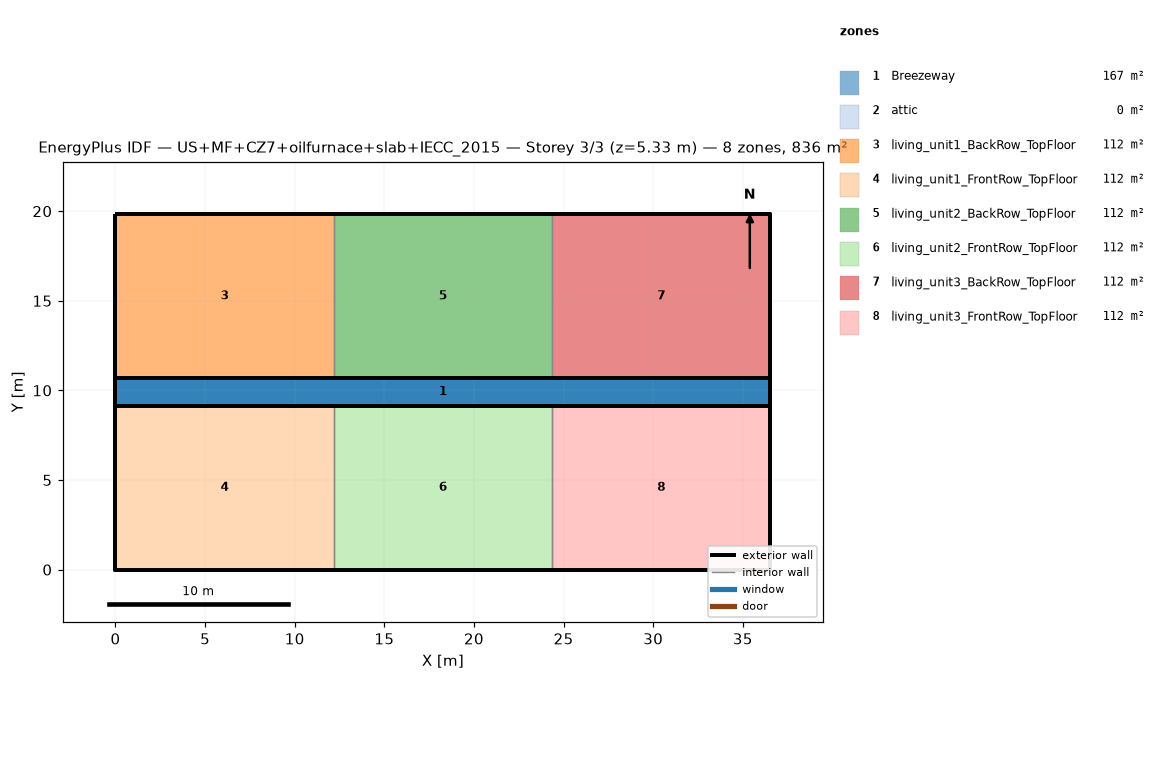
=== STOREY PLAN SPEC (per zone: floor XY polygon, exterior-wall plan segments, windows/doors) ===
zone 1: Breezeway  (167.0 m²)
  floor: (36.54, 9.16) (0.00, 9.16) (0.00, 10.68) (36.54, 10.68)
  floor: (36.54, 9.16) (0.00, 9.16) (0.00, 10.68) (36.54, 10.68)
  floor: (36.54, 9.16) (0.00, 9.16) (0.00, 10.68) (36.54, 10.68)
zone 2: attic  (0.0 m²)
  exterior wall: (36.54, 0.00) – (36.54, 19.84) – (36.54, 9.92)  [29.8 m]
  exterior wall: (0.00, 19.84) – (0.00, 0.00) – (0.00, 9.92)  [29.8 m]
zone 3: living_unit1_BackRow_TopFloor  (111.5 m²)
  floor: (12.18, 10.68) (0.00, 10.68) (0.00, 19.84) (12.18, 19.84)
  exterior wall: (12.18, 19.84) – (0.00, 19.84)  [12.2 m]
  exterior wall: (0.00, 19.84) – (0.00, 10.68)  [9.2 m]
  exterior wall: (0.00, 10.68) – (12.18, 10.68)  [12.2 m]
  interior walls: 1
zone 4: living_unit1_FrontRow_TopFloor  (111.5 m²)
  floor: (12.18, 0.00) (0.00, 0.00) (0.00, 9.16) (12.18, 9.16)
  exterior wall: (0.00, 0.00) – (12.18, 0.00)  [12.2 m]
  exterior wall: (0.00, 9.16) – (0.00, 0.00)  [9.2 m]
  exterior wall: (12.18, 9.16) – (0.00, 9.16)  [12.2 m]
  interior walls: 1
zone 5: living_unit2_BackRow_TopFloor  (111.5 m²)
  floor: (24.36, 10.68) (12.18, 10.68) (12.18, 19.84) (24.36, 19.84)
  exterior wall: (12.18, 10.68) – (24.36, 10.68)  [12.2 m]
  exterior wall: (24.36, 19.84) – (12.18, 19.84)  [12.2 m]
  interior walls: 2
zone 6: living_unit2_FrontRow_TopFloor  (111.5 m²)
  floor: (24.36, 0.00) (12.18, 0.00) (12.18, 9.16) (24.36, 9.16)
  exterior wall: (12.18, 0.00) – (24.36, 0.00)  [12.2 m]
  exterior wall: (24.36, 9.16) – (12.18, 9.16)  [12.2 m]
  interior walls: 2
zone 7: living_unit3_BackRow_TopFloor  (111.5 m²)
  floor: (36.54, 10.68) (24.36, 10.68) (24.36, 19.84) (36.54, 19.84)
  exterior wall: (36.54, 10.68) – (36.54, 19.84)  [9.2 m]
  exterior wall: (36.54, 19.84) – (24.36, 19.84)  [12.2 m]
  exterior wall: (24.36, 10.68) – (36.54, 10.68)  [12.2 m]
  interior walls: 1
zone 8: living_unit3_FrontRow_TopFloor  (111.5 m²)
  floor: (36.54, 0.00) (24.36, 0.00) (24.36, 9.16) (36.54, 9.16)
  exterior wall: (24.36, 0.00) – (36.54, 0.00)  [12.2 m]
  exterior wall: (36.54, 0.00) – (36.54, 9.16)  [9.2 m]
  exterior wall: (36.54, 9.16) – (24.36, 9.16)  [12.2 m]
  interior walls: 1

=== DERIVED (storey summary) ===
Building: US+MF+CZ7+oilfurnace+slab+IECC_2015
Storey: 3 of 3  (floor level z = 5.33 m)
Storey gross floor area: 836.2 m²
Zones on this storey: 8
  - Breezeway: floor 167.0 m²
  - attic: floor 0.0 m²; exterior wall 59.5 m (81.9 m²); WWR 0.0%
  - living_unit1_BackRow_TopFloor: floor 111.5 m²; exterior wall 33.5 m (86.9 m²); WWR 0.0%
  - living_unit1_FrontRow_TopFloor: floor 111.5 m²; exterior wall 33.5 m (86.9 m²); WWR 0.0%
  - living_unit2_BackRow_TopFloor: floor 111.5 m²; exterior wall 24.4 m (63.1 m²); WWR 0.0%
  - living_unit2_FrontRow_TopFloor: floor 111.5 m²; exterior wall 24.4 m (63.1 m²); WWR 0.0%
  - living_unit3_BackRow_TopFloor: floor 111.5 m²; exterior wall 33.5 m (86.9 m²); WWR 0.0%
  - living_unit3_FrontRow_TopFloor: floor 111.5 m²; exterior wall 33.5 m (86.9 m²); WWR 0.0%
Zone adjacency (shared interzone walls):
  - living_unit1_BackRow_TopFloor ↔ living_unit2_BackRow_TopFloor
  - living_unit1_FrontRow_TopFloor ↔ living_unit2_FrontRow_TopFloor
  - living_unit2_BackRow_TopFloor ↔ living_unit3_BackRow_TopFloor
  - living_unit2_FrontRow_TopFloor ↔ living_unit3_FrontRow_TopFloor